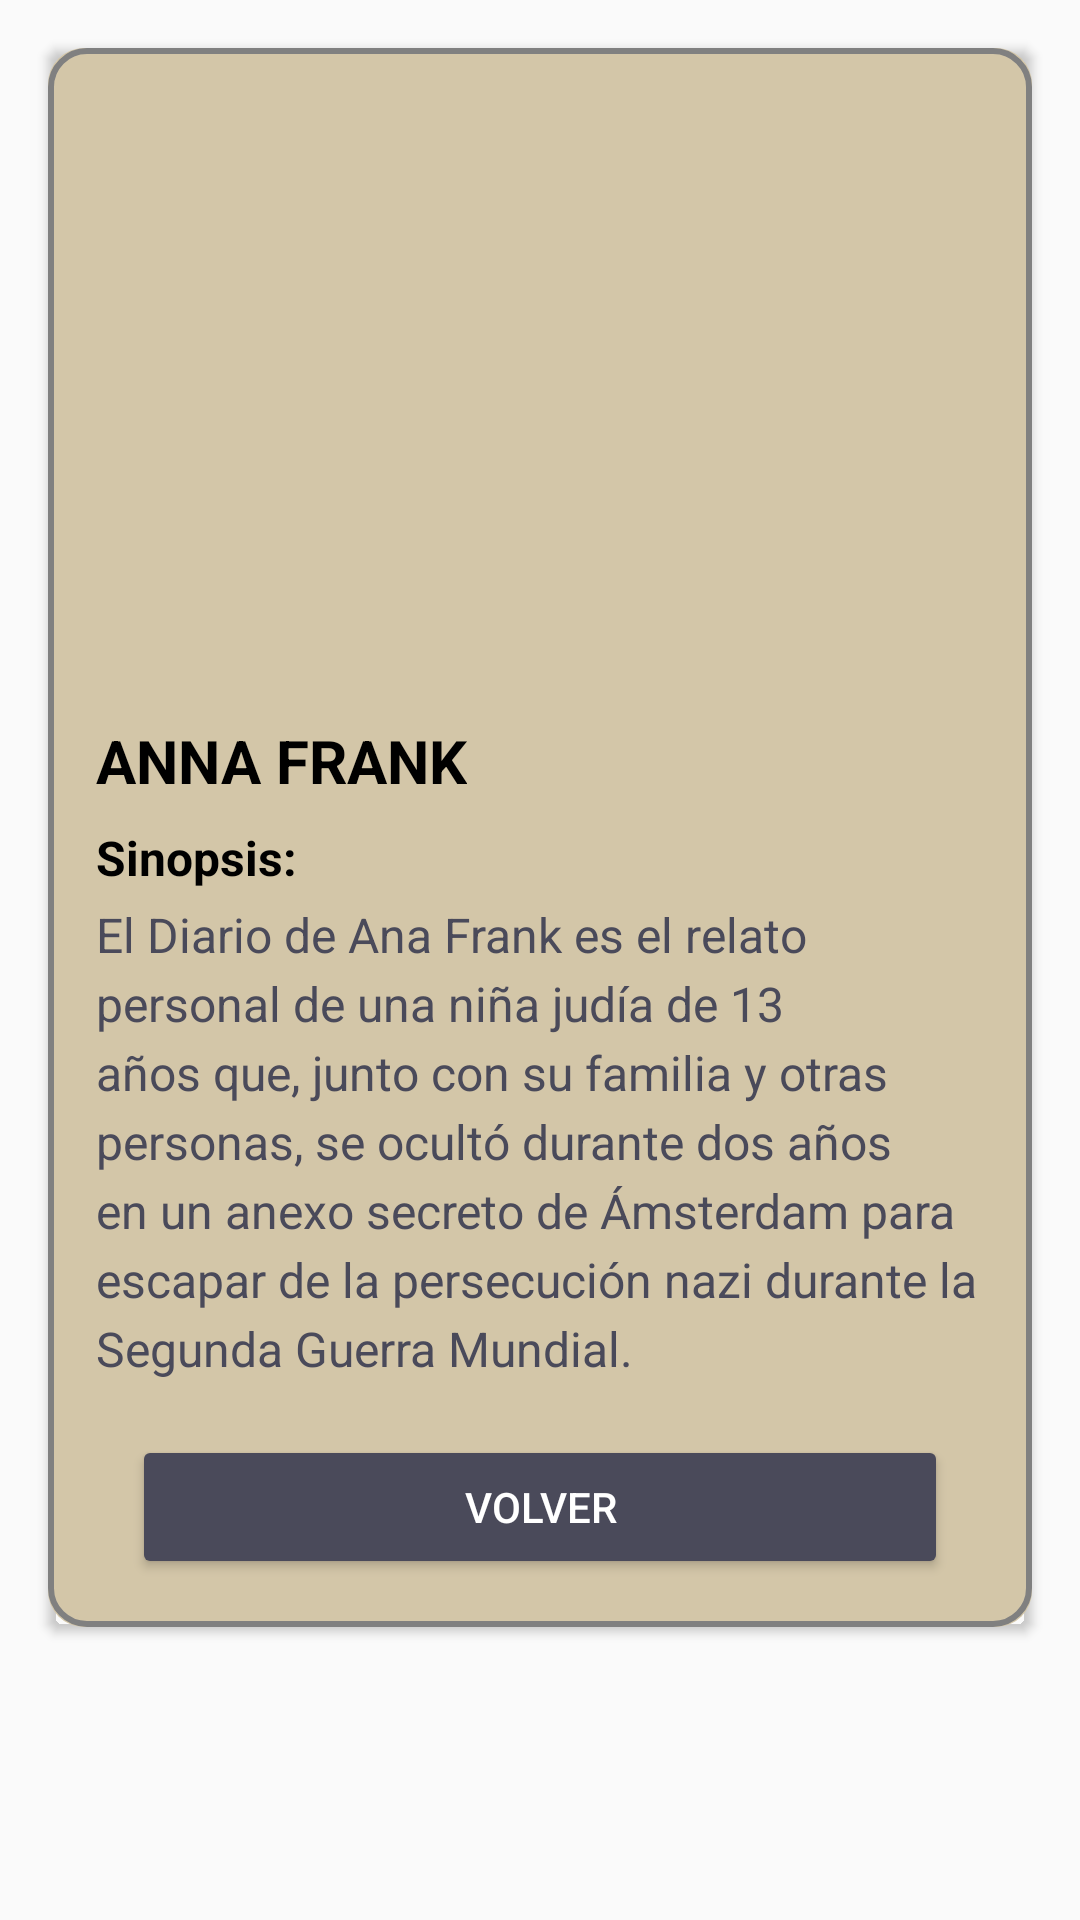

Produce the Android XML layout that renders to this screen, including the resource entries it uses.
<!-- AndroidManifest.xml: application theme AppTheme -->
<!-- res/layout/fragment_sinopsis.xml -->
<?xml version="1.0" encoding="utf-8"?>
<ScrollView xmlns:android="http://schemas.android.com/apk/res/android"
    xmlns:tools="http://schemas.android.com/tools"
    xmlns:app="http://schemas.android.com/apk/res-auto"
    android:layout_width="match_parent"
    android:layout_height="match_parent"
    android:background="@drawable/fondo2"
    tools:context=".fragments.SinopsisFragment">


    <androidx.cardview.widget.CardView
        android:layout_width="match_parent"
        android:layout_height="wrap_content"
        android:layout_margin="16dp"
        app:cardCornerRadius="5dp"
        android:background="#FFFDD0"
        app:cardBackgroundColor="@android:color/transparent"
       >


        <LinearLayout
            android:layout_width="match_parent"
            android:layout_height="wrap_content"
            android:orientation="vertical"
            android:padding="16dp"
            android:background="@drawable/borde_card">


            <ImageView
                android:id="@+id/book_image"
                android:layout_width="match_parent"
                android:layout_height="200dp"
                android:contentDescription="Portada del libro"
                android:scaleType="centerCrop"
                android:layout_marginBottom="8dp"/>


            <TextView
                android:id="@+id/book_title"
                android:layout_width="wrap_content"
                android:layout_height="wrap_content"
                android:text="ANNA FRANK"
                android:textSize="20sp"
                android:textStyle="bold"
                android:layout_marginBottom="8dp"
                android:textColor="@android:color/black" />

           <TextView
                android:id="@+id/book_synopsis_label"
                android:layout_width="wrap_content"
                android:layout_height="wrap_content"
                android:text="Sinopsis:"
                android:textSize="16sp"
                android:textStyle="bold"
                android:textColor="@android:color/black"
                android:layout_marginBottom="4dp" />

            
            <TextView
                android:id="@+id/book_synopsis"
                android:layout_width="wrap_content"
                android:layout_height="wrap_content"
                android:layout_marginBottom="8dp"
                android:lineSpacingExtra="4dp"
                android:text="El Diario de Ana Frank es el relato personal de una niña judía de 13 años que, junto con su familia y otras personas, se ocultó durante dos años en un anexo secreto de Ámsterdam para escapar de la persecución nazi durante la Segunda Guerra Mundial."
                android:textColor="@color/vino"
                android:textSize="16sp" />


            <Button
                android:id="@+id/btnvolversinopsis"
                android:layout_width="272dp"
                android:layout_height="wrap_content"
                android:layout_gravity="center_horizontal"
                android:layout_marginTop="10dp"
                android:backgroundTint="@color/vino"
                android:text="Volver"
                android:textColor="@color/white" />

        </LinearLayout>
    </androidx.cardview.widget.CardView>

</ScrollView>
<!-- resources referenced by this layout -->
<resources>
  <color name="vino">#4a4a5a</color>
  <color name="white">#FFFFFFFF</color>
  <!-- drawable borde_card (drawable) -->
  <?xml version="1.0" encoding="utf-8"?>
  <layer-list xmlns:android="http://schemas.android.com/apk/res/android">
  
      <item>
          <shape android:shape="rectangle">
              <solid android:color="#d3c6a8"/>
              <corners android:radius="12dp"/>
          </shape>
      </item>
      <item android:bottom="0dp" android:left="0dp" android:right="0dp" android:top="0dp">
          <shape android:shape="rectangle">
              <solid android:color="@android:color/transparent"/>
              <corners android:radius="12dp"/>
              <stroke
                  android:width="2dp"
              android:color="#808080"/>
          </shape>
      </item>
  </layer-list>
  <style name="AppTheme" parent="Theme.AppCompat.Light.NoActionBar">
  
  </style>
</resources>
